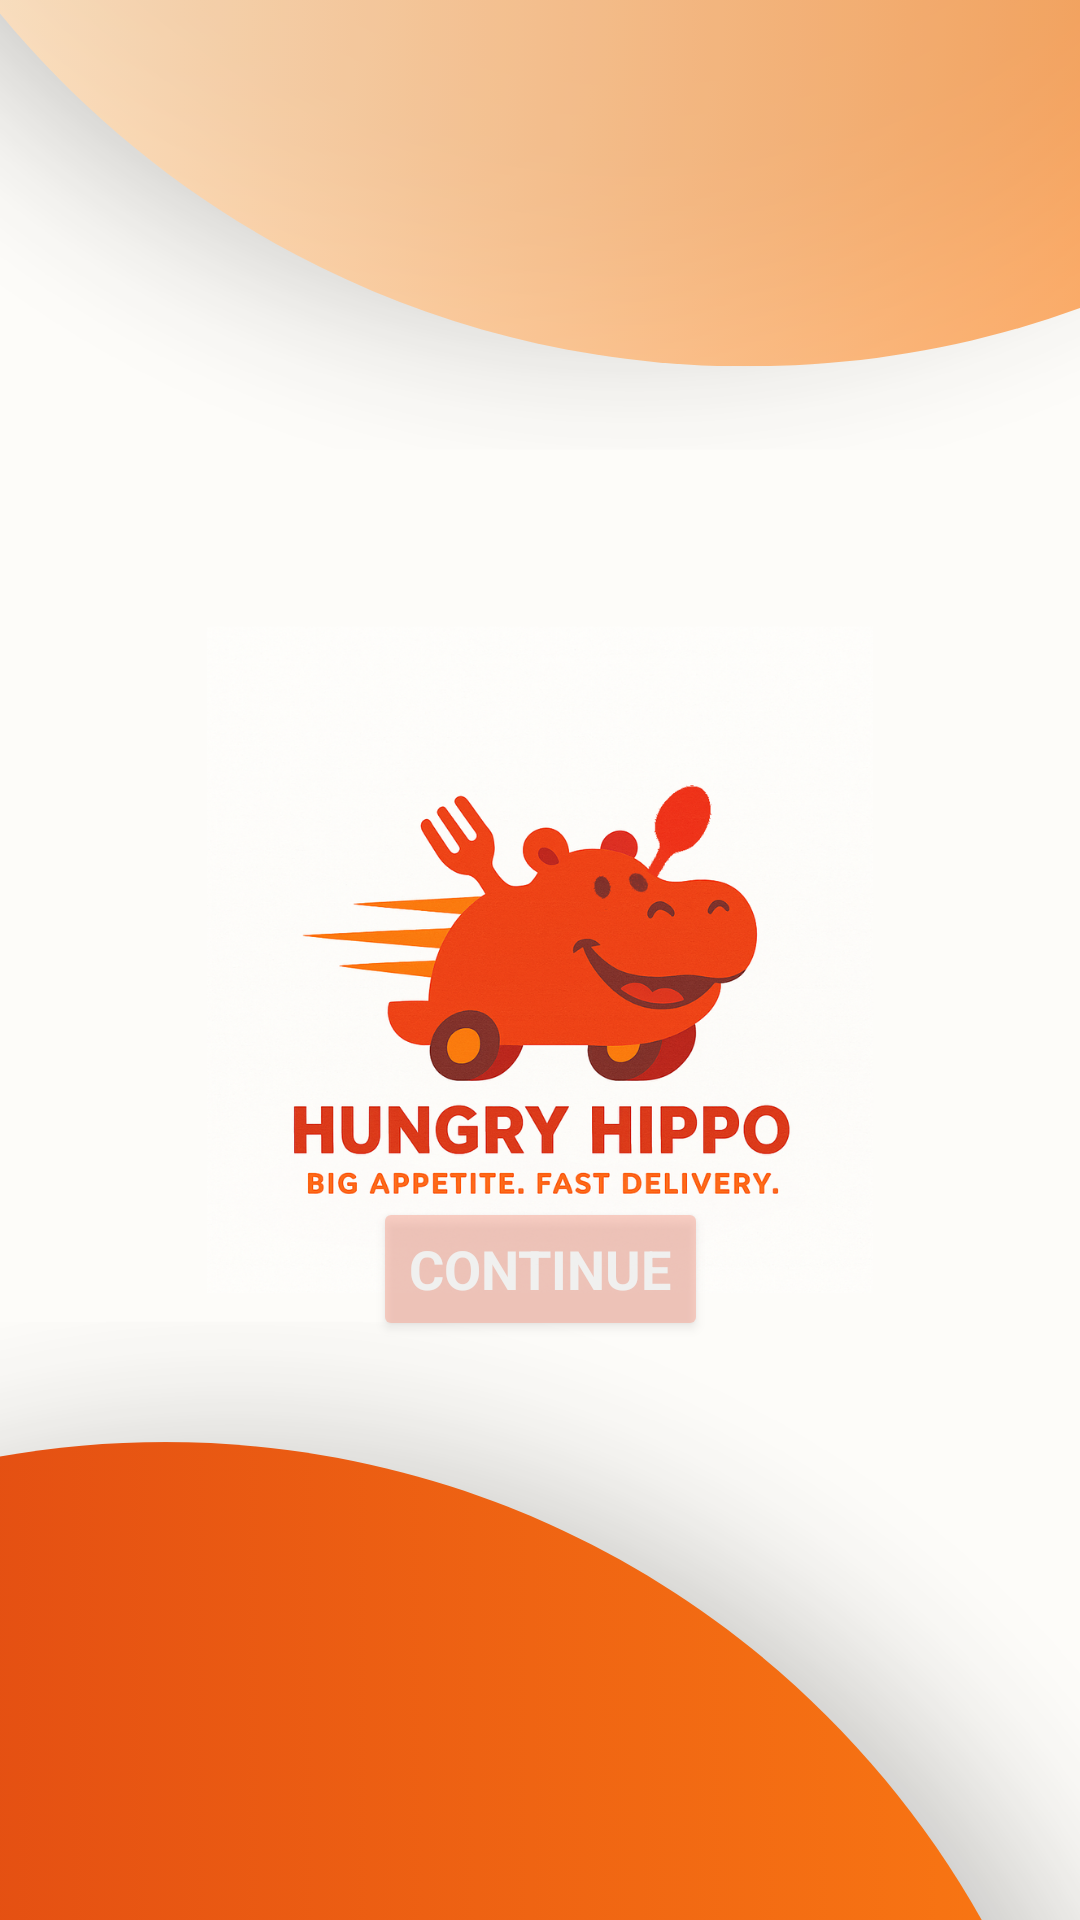

This screen was rendered from an Android layout file. Write that file and the resources it references.
<!-- AndroidManifest.xml: activity theme Theme.DeliveryApp -->
<!-- res/layout/activity_main.xml -->
<?xml version="1.0" encoding="utf-8"?>
<androidx.constraintlayout.widget.ConstraintLayout xmlns:android="http://schemas.android.com/apk/res/android"
    xmlns:app="http://schemas.android.com/apk/res-auto"
    xmlns:tools="http://schemas.android.com/tools"
    android:layout_width="match_parent"
    android:layout_height="match_parent"
    android:accessibilityHeading="false"
    android:background="@drawable/background"
    android:fitsSystemWindows="true"
    android:visibility="visible"
    tools:context=".MainActivity"
    tools:visibility="visible">

    <Button
        android:id="@+id/ClientLogin"
        android:layout_width="wrap_content"
        android:layout_height="wrap_content"
        android:alpha="0.5"
        android:backgroundTint="#F8A491"
        android:text="@string/continue1"
        android:textAppearance="@style/TextAppearance.AppCompat.Medium"
        android:textColor="@android:color/white"
        android:textStyle="bold"
        app:layout_constraintBottom_toBottomOf="parent"
        app:layout_constraintEnd_toEndOf="parent"
        app:layout_constraintStart_toStartOf="parent"
        app:layout_constraintTop_toTopOf="parent"
        app:layout_constraintVertical_bias="0.674" />

    <androidx.constraintlayout.widget.Barrier
        android:layout_width="wrap_content"
        android:layout_height="wrap_content"
        app:barrierDirection="left" />

</androidx.constraintlayout.widget.ConstraintLayout>
<!-- resources referenced by this layout -->
<resources>
  <!-- drawable background: png bitmap (drawable, 615904 bytes) -->
  <string name="continue1">CONTINUE</string>
  <style name="Theme.DeliveryApp" parent="Theme.MaterialComponents.DayNight.NoActionBar">
  
          
          <item name="colorPrimary">#B0B0B0</item>
          <item name="colorPrimaryVariant">#B0B0B0</item>
          <item name="colorOnPrimary">@android:color/white</item>
  
          
          <item name="colorSecondary">#B0B0B0</item>
          <item name="colorSecondaryVariant">#B0B0B0</item>
          <item name="colorOnSecondary">@android:color/white</item>
  
          
          <item name="colorControlActivated">#B0B0B0</item>
          <item name="colorControlHighlight">#B0B0B0</item>
          <item name="colorAccent">#B0B0B0</item>
  
      </style>
</resources>
